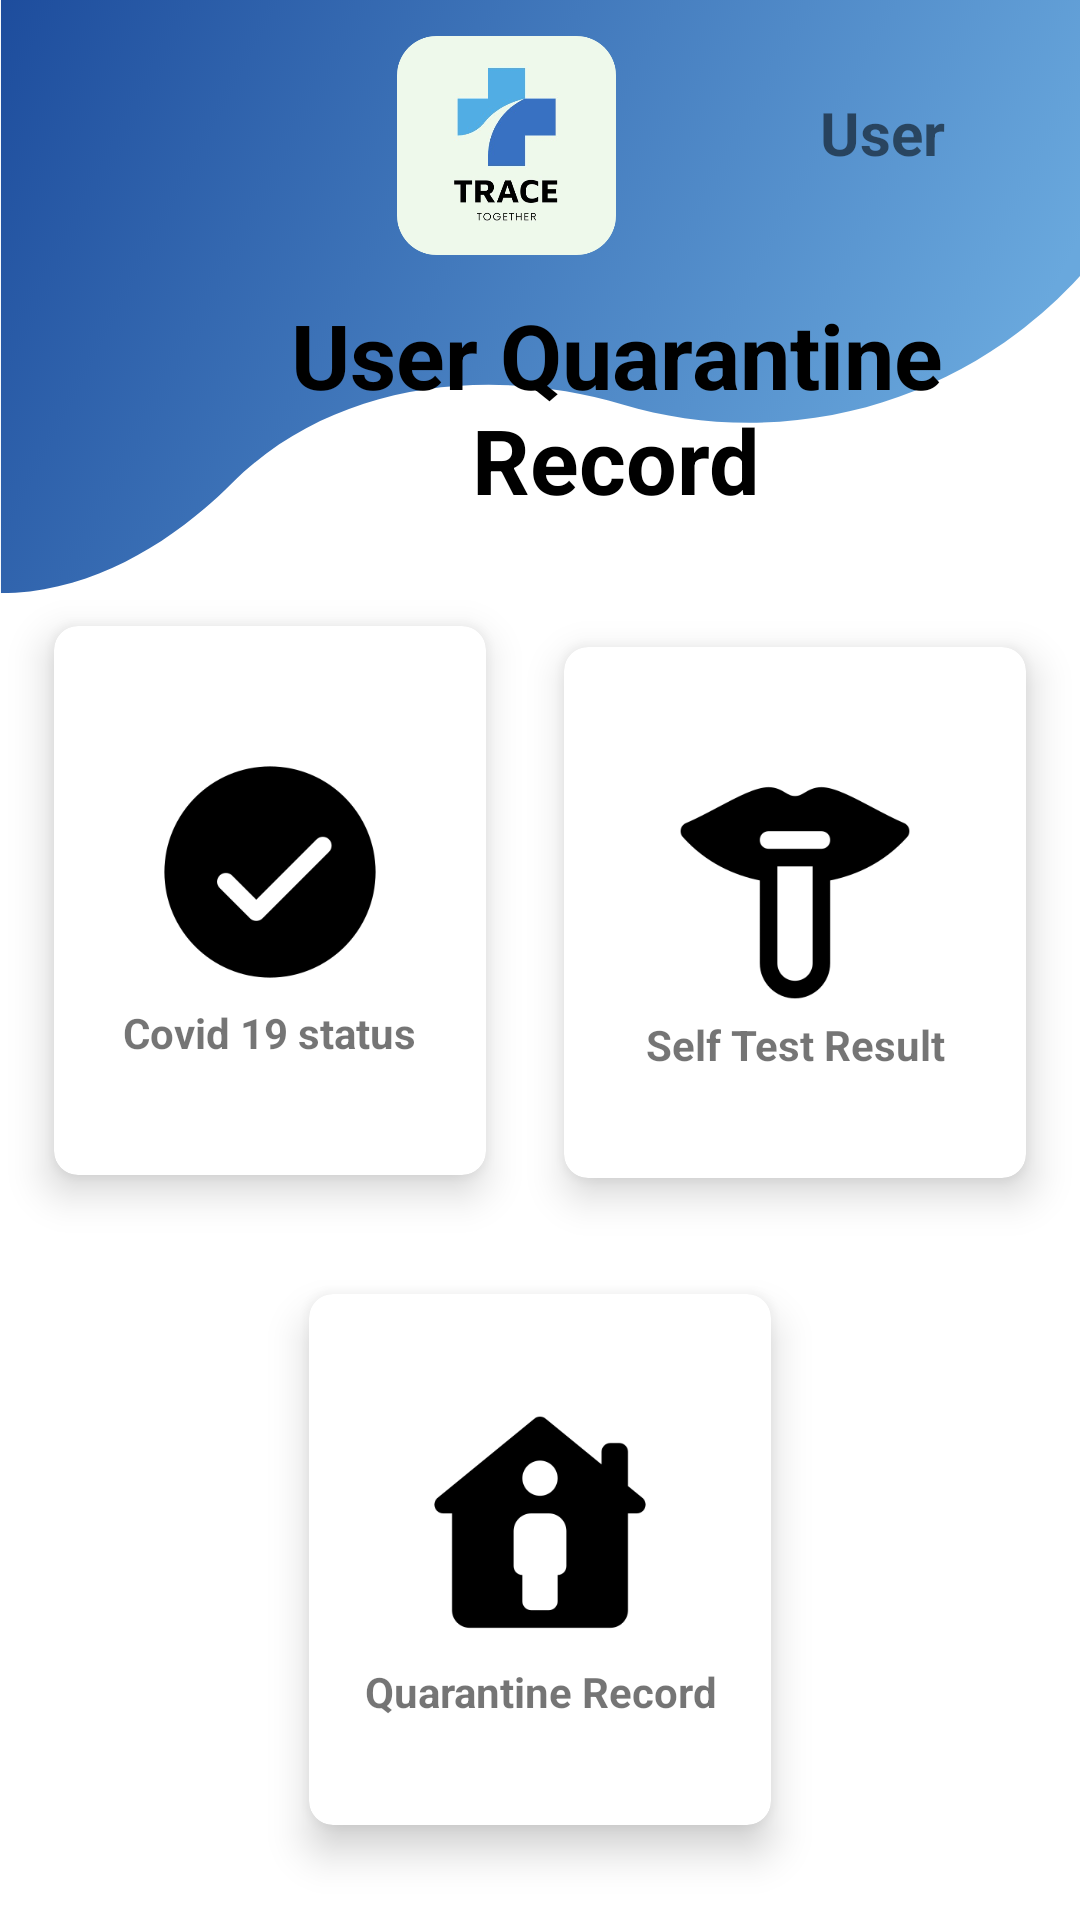

Produce the Android XML layout that renders to this screen, including the resource entries it uses.
<!-- AndroidManifest.xml: application theme Theme.TraceTogether -->
<!-- res/layout/activity_quarantine_user.xml -->
<?xml version="1.0" encoding="utf-8"?>
<androidx.constraintlayout.widget.ConstraintLayout xmlns:android="http://schemas.android.com/apk/res/android"
    xmlns:app="http://schemas.android.com/apk/res-auto"
    xmlns:tools="http://schemas.android.com/tools"
    android:layout_width="match_parent"
    android:layout_height="match_parent"
    android:background="@drawable/wavetop"
    tools:context=".Application.Quarantine.Quarantine_User">


    <androidx.cardview.widget.CardView
        android:id="@+id/quarantinerecord"
        android:layout_width="154dp"
        android:layout_height="177dp"
        android:layout_row="0"
        android:layout_rowWeight="1"
        android:layout_column="0"
        android:layout_columnWeight="1"
        android:layout_gravity="fill"
        android:layout_margin="8dp"
        android:layout_marginStart="250dp"
        android:layout_marginTop="65dp"
        android:layout_marginEnd="140dp"
        android:layout_marginBottom="194dp"
        app:cardCornerRadius="8dp"
        app:cardElevation="8dp"
        app:layout_constraintBottom_toBottomOf="parent"
        app:layout_constraintEnd_toEndOf="parent"
        app:layout_constraintStart_toStartOf="parent"
        app:layout_constraintTop_toBottomOf="@+id/covidstatus">

        <LinearLayout
            android:layout_width="wrap_content"
            android:layout_height="wrap_content"
            android:layout_gravity="center_vertical|center_horizontal"
            android:gravity="center"
            android:orientation="vertical">

            <ImageView
                android:id="@+id/imageView5"
                android:layout_width="124dp"
                android:layout_height="88dp"
                android:src="@drawable/img_2" />

            <TextView
                android:layout_width="wrap_content"
                android:layout_height="wrap_content"
                android:text="Quarantine Record"
                android:textAlignment="center"
                android:textStyle="bold" />
        </LinearLayout>

    </androidx.cardview.widget.CardView>

    <TextView
        android:id="@+id/title1"
        android:layout_width="271dp"
        android:layout_height="79dp"
        android:layout_marginStart="70dp"
        android:layout_marginEnd="70dp"
        android:text="User Quarantine Record"
        android:textAlignment="center"
        android:textColor="@color/black"
        android:textSize="30sp"
        android:textStyle="bold"
        app:layout_constraintBottom_toTopOf="@+id/covidstatus"
        app:layout_constraintEnd_toEndOf="parent"
        app:layout_constraintHorizontal_bias="0.0"
        app:layout_constraintStart_toStartOf="parent"
        app:layout_constraintTop_toBottomOf="@+id/textView2"
        app:layout_constraintVertical_bias="0.22000003" />

    <androidx.cardview.widget.CardView
        android:id="@+id/covidstatus"
        android:layout_width="144dp"
        android:layout_height="183dp"
        android:layout_row="0"
        android:layout_rowWeight="1"
        android:layout_column="0"
        android:layout_columnWeight="1"
        android:layout_gravity="fill"
        android:layout_margin="8dp"
        android:layout_marginStart="43dp"
        android:layout_marginTop="32dp"
        android:layout_marginEnd="55dp"
        android:layout_marginBottom="113dp"
        app:cardCornerRadius="8dp"
        app:cardElevation="8dp"
        app:layout_constraintBottom_toTopOf="@+id/quarantinerecord"
        app:layout_constraintEnd_toStartOf="@+id/selftest"
        app:layout_constraintStart_toStartOf="parent"
        app:layout_constraintTop_toBottomOf="@+id/title1">

        <LinearLayout
            android:layout_width="wrap_content"
            android:layout_height="wrap_content"
            android:layout_gravity="center_vertical|center_horizontal"
            android:gravity="center"
            android:orientation="vertical">

            <ImageView
                android:id="@+id/imageView"
                android:layout_width="124dp"
                android:layout_height="88dp"
                android:src="@drawable/check" />

            <TextView
                android:layout_width="wrap_content"
                android:layout_height="wrap_content"
                android:text="Covid 19 status"
                android:textAlignment="center"
                android:textStyle="bold" />
        </LinearLayout>

    </androidx.cardview.widget.CardView>

    <androidx.cardview.widget.CardView
        android:id="@+id/selftest"
        android:layout_width="154dp"
        android:layout_height="177dp"
        android:layout_row="0"
        android:layout_rowWeight="1"
        android:layout_column="0"
        android:layout_columnWeight="1"
        android:layout_gravity="fill"
        android:layout_margin="8dp"
        android:layout_marginStart="29dp"
        android:layout_marginTop="39dp"
        android:layout_marginEnd="66dp"
        android:layout_marginBottom="132dp"
        app:cardCornerRadius="8dp"
        app:cardElevation="8dp"
        app:layout_constraintBottom_toTopOf="@+id/quarantinerecord"
        app:layout_constraintEnd_toEndOf="parent"
        app:layout_constraintStart_toEndOf="@+id/covidstatus"
        app:layout_constraintTop_toBottomOf="@+id/title1">

        <LinearLayout
            android:layout_width="wrap_content"
            android:layout_height="wrap_content"
            android:layout_gravity="center_vertical|center_horizontal"
            android:gravity="center"
            android:orientation="vertical">

            <ImageView
                android:id="@+id/imageView3"
                android:layout_width="124dp"
                android:layout_height="88dp"
                android:src="@drawable/img" />

            <TextView
                android:layout_width="wrap_content"
                android:layout_height="wrap_content"
                android:text="Self Test Result"
                android:textAlignment="center"
                android:textStyle="bold" />
        </LinearLayout>

    </androidx.cardview.widget.CardView>

    <ImageView
        android:id="@+id/imageView2"
        android:layout_width="50dp"
        android:layout_height="48dp"
        android:layout_marginStart="3dp"
        android:layout_marginTop="10dp"
        android:layout_marginEnd="16dp"
        android:layout_marginBottom="207dp"
        android:src="@drawable/logout"
        app:layout_constraintBottom_toTopOf="@+id/selftest"
        app:layout_constraintEnd_toEndOf="parent"
        app:layout_constraintStart_toEndOf="@+id/textView2"
        app:layout_constraintTop_toTopOf="parent" />

    <TextView
        android:id="@+id/textView2"
        android:layout_width="wrap_content"
        android:layout_height="wrap_content"
        android:layout_marginStart="48dp"
        android:layout_marginEnd="13dp"
        android:layout_marginBottom="10dp"
        android:text="User"
        android:textSize="20dp"
        android:textStyle="bold"
        app:layout_constraintBottom_toTopOf="@+id/title1"
        app:layout_constraintEnd_toStartOf="@+id/imageView2"
        app:layout_constraintStart_toEndOf="@+id/imageView12"
        app:layout_constraintTop_toTopOf="parent"
        app:layout_constraintVertical_bias="0.29000002" />

    <ImageView
        android:id="@+id/imageView12"
        android:layout_width="73dp"
        android:layout_height="77dp"
        android:layout_marginStart="169dp"
        android:layout_marginTop="10dp"
        android:layout_marginEnd="20dp"
        android:layout_marginBottom="11dp"
        app:layout_constraintBottom_toTopOf="@+id/title1"
        app:layout_constraintEnd_toStartOf="@+id/textView2"
        app:layout_constraintStart_toStartOf="parent"
        app:layout_constraintTop_toTopOf="parent"
        app:srcCompat="@drawable/ttlogo2" />


</androidx.constraintlayout.widget.ConstraintLayout>
<!-- resources referenced by this layout -->
<resources>
  <color name="black">#FF000000</color>
  <!-- drawable check: png bitmap (drawable-v24, 5121 bytes) -->
  <!-- drawable img: png bitmap (drawable-v24, 4692 bytes) -->
  <!-- drawable img_2: png bitmap (drawable-v24, 4813 bytes) -->
  <!-- drawable ttlogo2: png bitmap (drawable-v24, 55551 bytes) -->
  <!-- drawable wavetop: png bitmap (drawable-v24, 223582 bytes) -->
  <style name="Theme.TraceTogether" parent="Theme.AppCompat.Light">
          
          <item name="colorPrimary">@color/purple_500</item>
          <item name="colorPrimaryVariant">@color/purple_700</item>
          <item name="colorOnPrimary">@color/white</item>
          
          <item name="colorSecondary">@color/teal_200</item>
          <item name="colorSecondaryVariant">@color/teal_700</item>
          <item name="colorOnSecondary">@color/black</item>
          
          <item name="android:statusBarColor" tools:targetApi="l">?attr/colorPrimaryVariant</item>
          
      </style>
  <color name="purple_500">#FF6200EE</color>
  <color name="purple_700">#FF3700B3</color>
  <color name="white">#FFFFFFFF</color>
  <color name="teal_200">#FF03DAC5</color>
  <color name="teal_700">#FF018786</color>
</resources>
